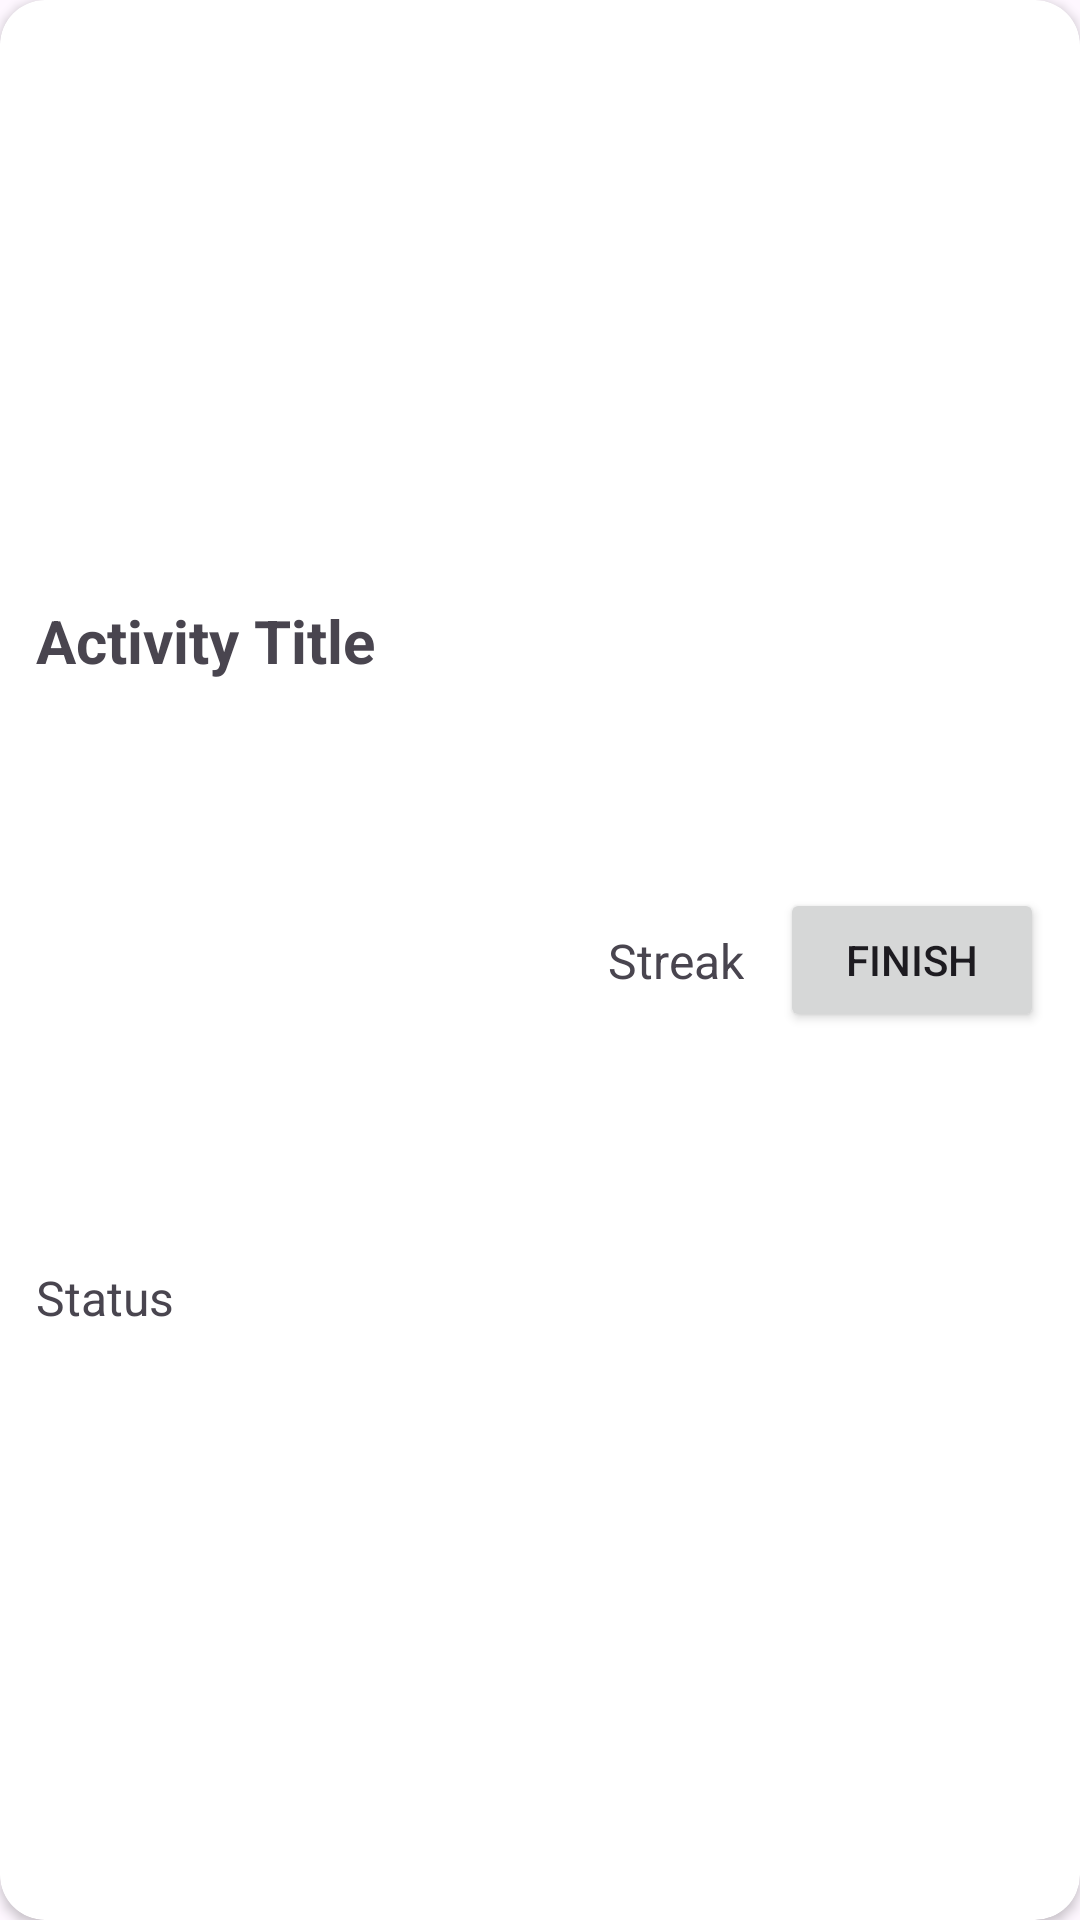

The Android layout XML behind this screen, and the referenced resources:
<!-- AndroidManifest.xml: application theme Theme.CSCI4176_PMGroupProject -->
<!-- res/layout/acitivity_item.xml -->
<?xml version="1.0" encoding="utf-8"?>
<androidx.cardview.widget.CardView xmlns:android="http://schemas.android.com/apk/res/android"
    xmlns:app="http://schemas.android.com/apk/res-auto"
    xmlns:tools="http://schemas.android.com/tools"
    android:layout_width="match_parent"
    android:layout_height="wrap_content"
    android:elevation="5dp"
    android:padding="15dp"
    android:layout_marginBottom="15dp"
    app:cardCornerRadius="15dp"
    >
    <androidx.constraintlayout.widget.ConstraintLayout
        android:layout_width="match_parent"
        android:layout_height="match_parent">

        <TextView
            android:id="@+id/activityTitle"
            android:layout_width="wrap_content"
            android:layout_height="wrap_content"
            android:layout_marginStart="12dp"
            android:layout_marginTop="12dp"
            android:text="Activity Title"
            android:textSize="20sp"
            android:textStyle="bold"
            app:layout_constraintBottom_toBottomOf="parent"
            app:layout_constraintStart_toStartOf="parent"
            app:layout_constraintTop_toTopOf="parent"
            app:layout_constraintVertical_bias="0.313" />

        <TextView
            android:id="@+id/progress"
            android:layout_width="wrap_content"
            android:layout_height="wrap_content"
            android:layout_marginStart="12dp"
            android:layout_marginTop="10dp"
            android:layout_marginBottom="12dp"
            android:text="Status"
            android:textSize="16sp"
            app:layout_constraintBottom_toBottomOf="parent"
            app:layout_constraintStart_toStartOf="parent"
            app:layout_constraintTop_toBottomOf="@+id/activityTitle" />

        <TextView
            android:id="@+id/streak"
            android:layout_width="wrap_content"
            android:layout_height="wrap_content"
            android:layout_marginEnd="12dp"
            android:text="Streak"
            android:textSize="16sp"
            app:layout_constraintBottom_toBottomOf="parent"
            app:layout_constraintEnd_toStartOf="@+id/finishButton"
            app:layout_constraintTop_toTopOf="parent" />

        <Button
            android:id="@+id/finishButton"
            android:layout_width="wrap_content"
            android:layout_height="wrap_content"
            android:layout_marginEnd="12dp"
            android:text="Finish"
            app:layout_constraintBottom_toBottomOf="parent"
            app:layout_constraintEnd_toEndOf="parent"
            app:layout_constraintTop_toTopOf="parent" />
    </androidx.constraintlayout.widget.ConstraintLayout>
</androidx.cardview.widget.CardView>
<!-- resources referenced by this layout -->
<resources>
  <style name="Theme.CSCI4176_PMGroupProject" parent="Base.Theme.CSCI4176_PMGroupProject" />
  <style name="Base.Theme.CSCI4176_PMGroupProject" parent="Theme.Material3.DayNight.NoActionBar">
          
          
      </style>
</resources>
